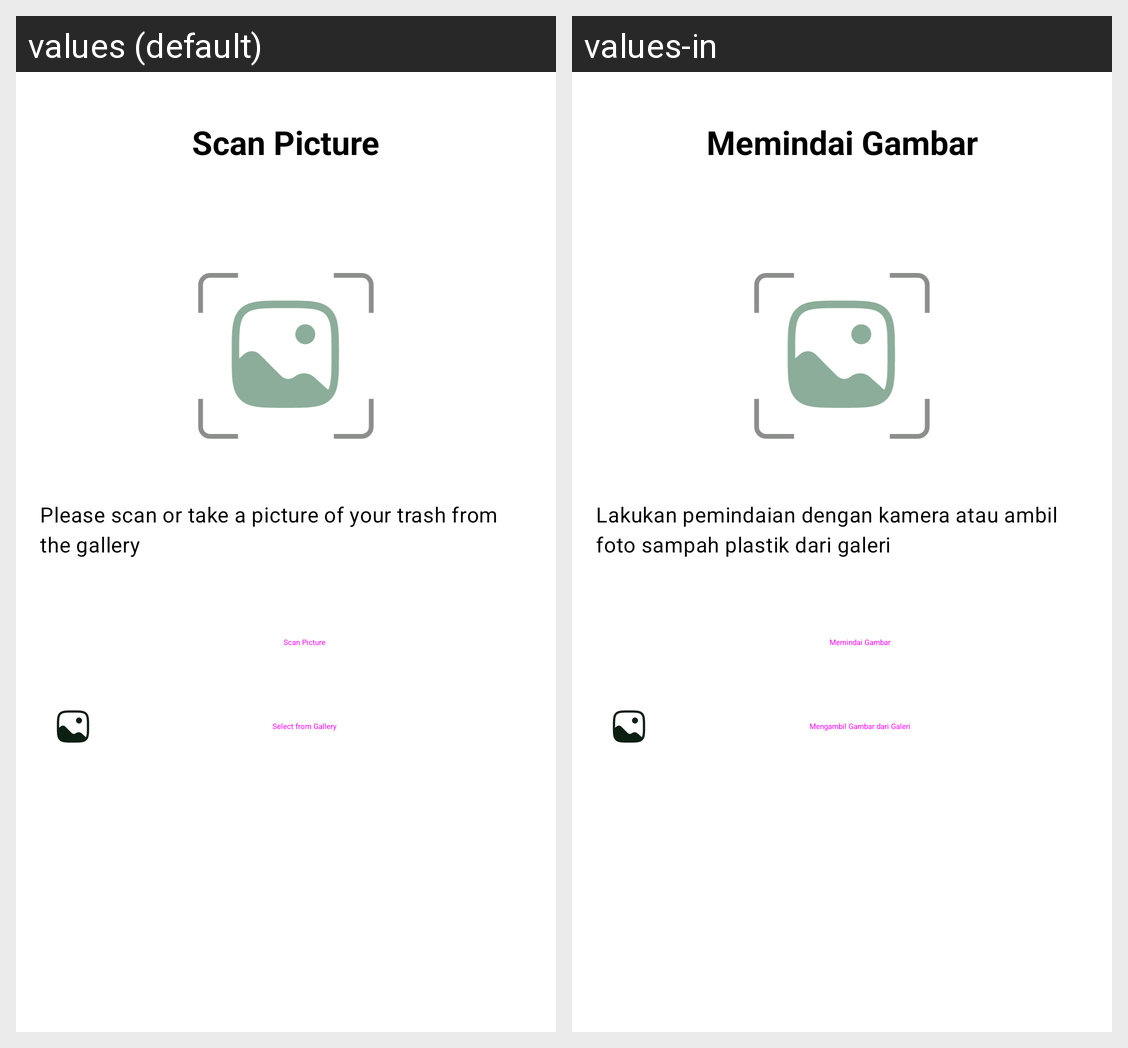

The Android screen above is rendered under two locales of the same app. Produce the string resources it draws, with the default and per-locale values.
Android screen res/layout/fragment_scan.xml rendered under 2 locales, left to right: values (default), values-in. Device: Nexus 5 (rendered at 1080×1920; each locale shown at half size, 540×960, under a caption strip naming it); theme Theme.SmartBrick.
Strings drawn on this screen, with the default value and each locale's value (text and hints the layout hard-codes, and strings that could not be matched under every locale, appear in the picture but are not listed):

scan_picture
  values: Scan Picture
  values-in: Memindai Gambar

please_scan_or_take_a_picture_of_your_trash_from_the_gallery
  values: Please scan or take a picture of your trash from the gallery
  values-in: Lakukan pemindaian dengan kamera atau ambil foto sampah plastik dari galeri

select_in_gallery
  values: Select from Gallery
  values-in: Mengambil Gambar dari Galeri
